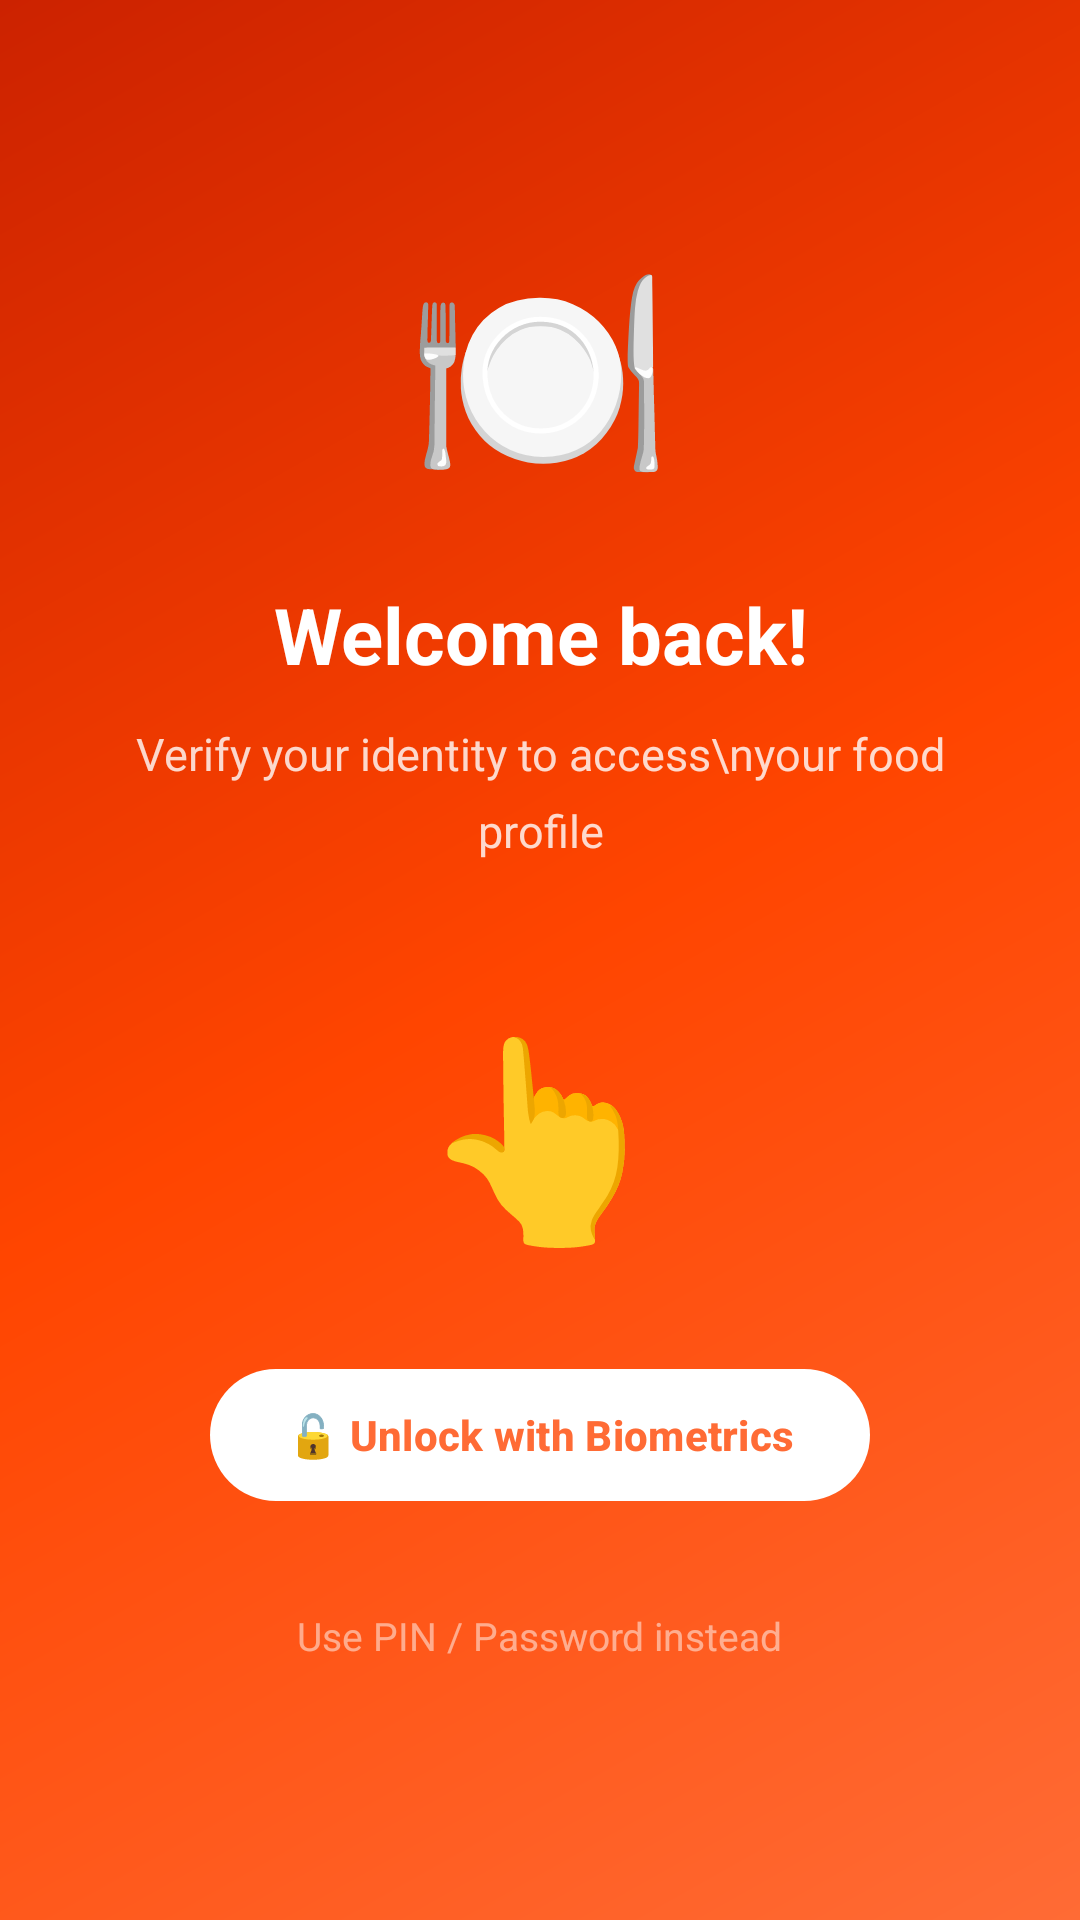

Layout XML and referenced resources for this Android screen:
<!-- AndroidManifest.xml: application theme Theme.FoodCheats -->
<!-- res/layout/fragment_biometric.xml -->
<?xml version="1.0" encoding="utf-8"?>
<androidx.constraintlayout.widget.ConstraintLayout
    xmlns:android="http://schemas.android.com/apk/res/android"
    xmlns:app="http://schemas.android.com/apk/res-auto"
    android:layout_width="match_parent"
    android:layout_height="match_parent"
    android:background="@drawable/bg_splash">

    <LinearLayout
        android:layout_width="match_parent"
        android:layout_height="wrap_content"
        android:orientation="vertical"
        android:gravity="center"
        android:padding="40dp"
        app:layout_constraintTop_toTopOf="parent"
        app:layout_constraintBottom_toBottomOf="parent"
        app:layout_constraintStart_toStartOf="parent"
        app:layout_constraintEnd_toEndOf="parent">

        
        <TextView
            android:layout_width="wrap_content"
            android:layout_height="wrap_content"
            android:text="🍽️"
            android:textSize="72sp"
            android:layout_marginBottom="24dp"/>

        
        <TextView
            android:id="@+id/tv_welcome_back"
            android:layout_width="wrap_content"
            android:layout_height="wrap_content"
            android:text="Welcome back!"
            android:textColor="#FFFFFF"
            android:textSize="26sp"
            android:textStyle="bold"
            android:gravity="center"
            android:layout_marginBottom="12dp"/>

        
        <TextView
            android:layout_width="wrap_content"
            android:layout_height="wrap_content"
            android:text="Verify your identity to access\nyour food profile"
            android:textColor="#CCffffff"
            android:textSize="15sp"
            android:gravity="center"
            android:lineSpacingMultiplier="1.4"
            android:layout_marginBottom="48dp"/>

        
        <TextView
            android:layout_width="wrap_content"
            android:layout_height="wrap_content"
            android:text="👆"
            android:textSize="64sp"
            android:layout_marginBottom="32dp"/>

        
        <com.google.android.material.button.MaterialButton
            android:id="@+id/btn_unlock"
            android:layout_width="220dp"
            android:layout_height="52dp"
            android:text="🔓 Unlock with Biometrics"
            android:textSize="14sp"
            android:textStyle="bold"
            android:textColor="@color/primary"
            app:backgroundTint="#FFFFFF"
            app:cornerRadius="26dp"
            android:layout_marginBottom="20dp"/>

        
        <TextView
            android:id="@+id/tv_skip"
            android:layout_width="wrap_content"
            android:layout_height="wrap_content"
            android:text="Use PIN / Password instead"
            android:textColor="#80ffffff"
            android:textSize="13sp"
            android:paddingVertical="12dp"/>

    </LinearLayout>

</androidx.constraintlayout.widget.ConstraintLayout>
<!-- resources referenced by this layout -->
<resources>
  <color name="primary">#FF6B35</color>
  <!-- drawable bg_splash (drawable) -->
  <?xml version="1.0" encoding="utf-8"?>
  <shape xmlns:android="http://schemas.android.com/apk/res/android">
      <gradient
          android:angle="135"
          android:startColor="#FF6B35"
          android:centerColor="#FF4500"
          android:endColor="#CC2200"
          android:type="linear"/>
  </shape>
  <style name="Theme.FoodCheats" parent="Theme.Material3.Light.NoActionBar">
          <item name="colorPrimary">@color/primary</item>
          <item name="colorPrimaryVariant">@color/primary_dark</item>
          <item name="colorOnPrimary">@color/white</item>
          <item name="colorSecondary">@color/secondary</item>
          <item name="colorOnSecondary">@color/white</item>
          <item name="colorSurface">@color/surface</item>
          <item name="colorOnSurface">@color/text_primary</item>
          <item name="colorError">@color/error</item>
          <item name="android:colorBackground">@color/background</item>
          <item name="android:statusBarColor" tools:targetApi="l">@color/background</item>
          <item name="android:windowLightStatusBar" tools:targetApi="m">true</item>
          <item name="android:navigationBarColor">@color/surface</item>
      </style>
  <color name="primary_dark">#CC4A1A</color>
  <color name="white">#FFFFFF</color>
  <color name="secondary">#2EC4B6</color>
  <color name="surface">#FFFFFF</color>
  <color name="text_primary">#1A1A2E</color>
  <color name="error">#EF4444</color>
  <color name="background">#F8F4F0</color>
</resources>
